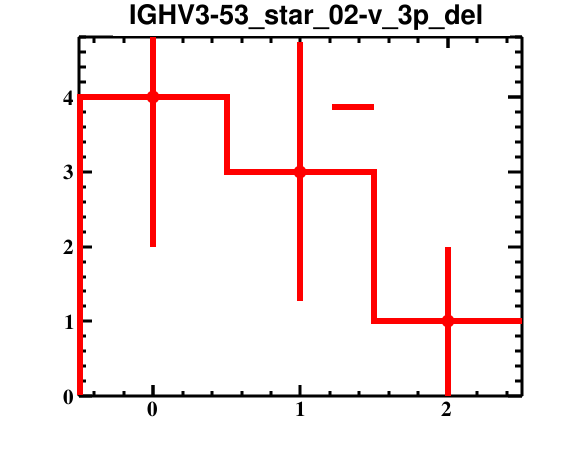

The file beside this chart, header and first rows:
bin_low_edge, contents, binerror, xtitle, binlabel
-1.5, 0.0, 0.0, , 
-0.5, 4.0, 2.0, , 
0.5, 3.0, 1.732, , 
1.5, 1.0, 1.0, , 
2.5, 0.0, 0.0, , 
